Photos from the image-classification dataset "Senior Design" in the GitHub repository JP-Sonoma/Senior-Design-Project. Its 6 classes are: back, down, foward, land, left, right.

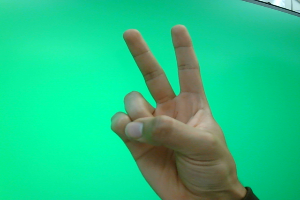
Label: down

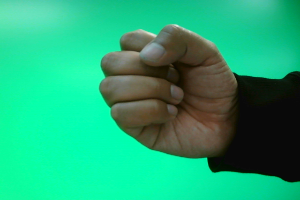
Label: land

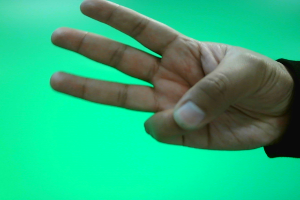
Label: left

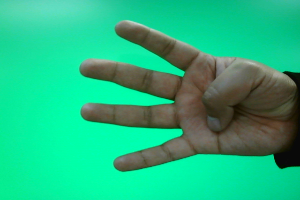
Label: right

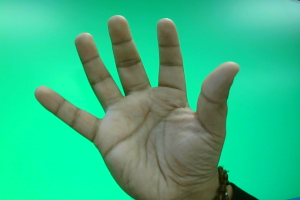
Label: foward

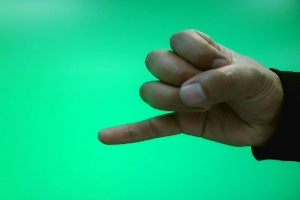
Label: back
